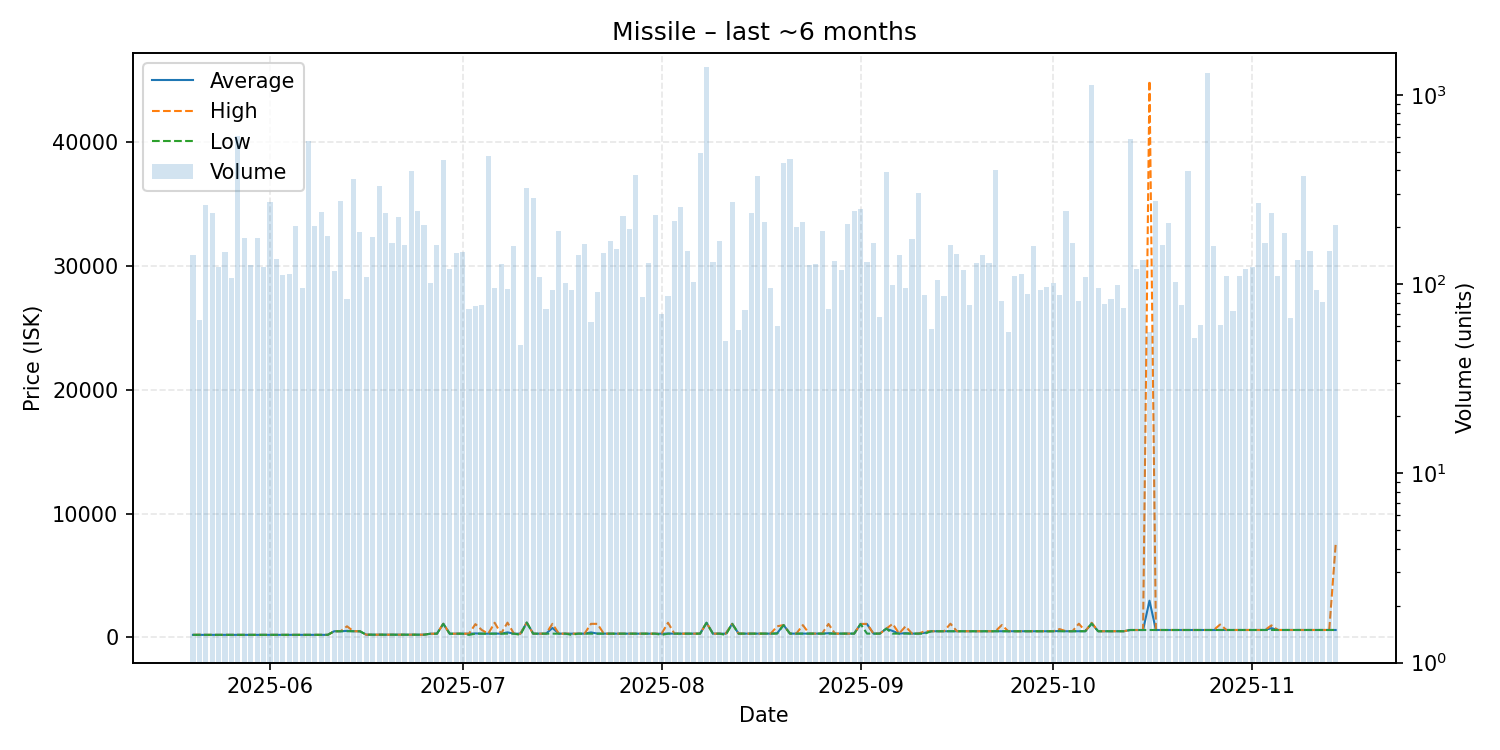

Values plotted in this chart, from the file beside it:
date, average, highest, lowest, order_count, volume
2025-05-20, 208.0, 208.0, 208.0, 48, 143
2025-05-21, 208.4, 224.6, 208.1, 38, 65
2025-05-22, 208.2, 208.2, 208.2, 46, 262
2025-05-23, 208.4, 208.4, 208.4, 44, 239
2025-05-24, 208.4, 208.4, 208.4, 41, 124
2025-05-25, 208.4, 208.4, 208.4, 45, 148
2025-05-26, 208.4, 208.4, 208.4, 56, 108
2025-05-27, 208.4, 208.4, 208.4, 33, 610
2025-05-28, 208.5, 208.5, 208.5, 60, 176
2025-05-29, 208.5, 208.5, 208.5, 41, 126
2025-05-30, 208.5, 208.5, 208.5, 38, 176
2025-05-31, 208.6, 208.6, 208.6, 60, 123
2025-06-01, 208.6, 208.6, 208.6, 62, 273
2025-06-02, 208.8, 208.8, 208.8, 50, 136
2025-06-03, 208.9, 208.9, 208.9, 61, 112
2025-06-04, 208.9, 208.9, 208.9, 45, 113
2025-06-05, 208.9, 208.9, 208.9, 47, 202
2025-06-06, 209.3, 209.4, 209.2, 45, 96
2025-06-07, 209.4, 209.4, 209.4, 49, 571
2025-06-08, 209.3, 209.3, 209.3, 54, 204
2025-06-09, 209.3, 209.3, 209.3, 54, 240
2025-06-10, 209.3, 209.3, 209.3, 44, 180
2025-06-11, 500.0, 500.0, 500.0, 39, 117
2025-06-12, 500.0, 500.0, 500.0, 51, 275
2025-06-13, 530.9, 900.0, 500.0, 50, 84
2025-06-14, 500.0, 500.0, 500.0, 55, 361
2025-06-15, 500.0, 500.0, 500.0, 54, 188
2025-06-16, 222.0, 222.0, 222.0, 39, 109
2025-06-17, 222.0, 222.0, 222.0, 50, 178
2025-06-18, 222.0, 222.0, 222.0, 36, 329
2025-06-19, 222.0, 222.0, 222.0, 46, 238
2025-06-20, 222.0, 222.0, 222.0, 52, 165
2025-06-21, 222.0, 222.0, 222.0, 39, 228
2025-06-22, 222.1, 222.1, 222.1, 51, 161
2025-06-23, 222.3, 222.3, 222.3, 49, 399
2025-06-24, 222.3, 222.3, 222.3, 41, 245
2025-06-25, 222.3, 222.3, 222.3, 52, 205
2025-06-26, 300.0, 300.0, 300.0, 38, 101
2025-06-27, 300.0, 300.0, 300.0, 40, 162
2025-06-28, 1100, 1100, 1100, 41, 454
2025-06-29, 301.1, 302.0, 301.0, 51, 121
2025-06-30, 304.0, 304.0, 304.0, 23, 147
2025-07-01, 304.0, 304.0, 304.0, 37, 148
2025-07-02, 302.7, 304.1, 207.2, 36, 74
2025-07-03, 324.3, 1075, 304.1, 32, 77
2025-07-04, 308, 600.0, 304.2, 34, 78
2025-07-05, 304.4, 304.4, 304.4, 39, 476
2025-07-06, 313.8, 1187, 304.6, 46, 96
2025-07-07, 304.8, 304.8, 304.8, 42, 128
2025-07-08, 408.9, 1197, 304.8, 44, 94
2025-07-09, 304.8, 304.8, 304.8, 40, 159
2025-07-10, 302.8, 304.8, 207.2, 35, 48
2025-07-11, 1197, 1197, 1197, 45, 322
2025-07-12, 305.1, 305.1, 305.1, 44, 285
2025-07-13, 305.1, 305.1, 305.1, 36, 109
2025-07-14, 305.1, 305.2, 305.1, 39, 74
2025-07-15, 766, 1098, 305.1, 31, 93
2025-07-16, 305.1, 305.1, 305.1, 41, 192
2025-07-17, 305.1, 305.1, 305.1, 45, 101
2025-07-18, 304.1, 305.1, 207.2, 30, 93
... 119 more rows
